Image classification data set "Banana Disease Recognition" (kavitha-35/Banana-Leaf-Disease-Detection on GitHub). Class labels (7): banana black sigatoka disease, banana bract mosaic virus disease, banana healthy leaf, banana insect pest disease, banana moko disease, banana panama disease, banana yellow sigatoka disease.

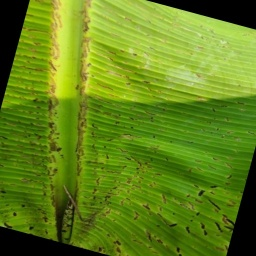
Label: banana insect pest disease

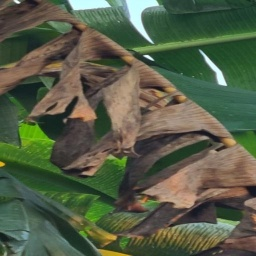
Label: banana moko disease

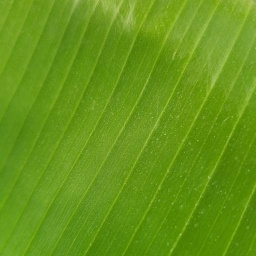
Label: banana healthy leaf

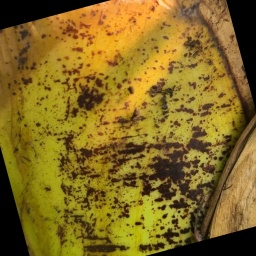
Label: banana bract mosaic virus disease

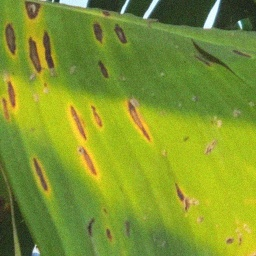
Label: banana yellow sigatoka disease

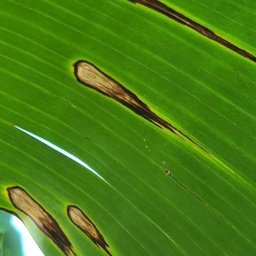
Label: banana black sigatoka disease
